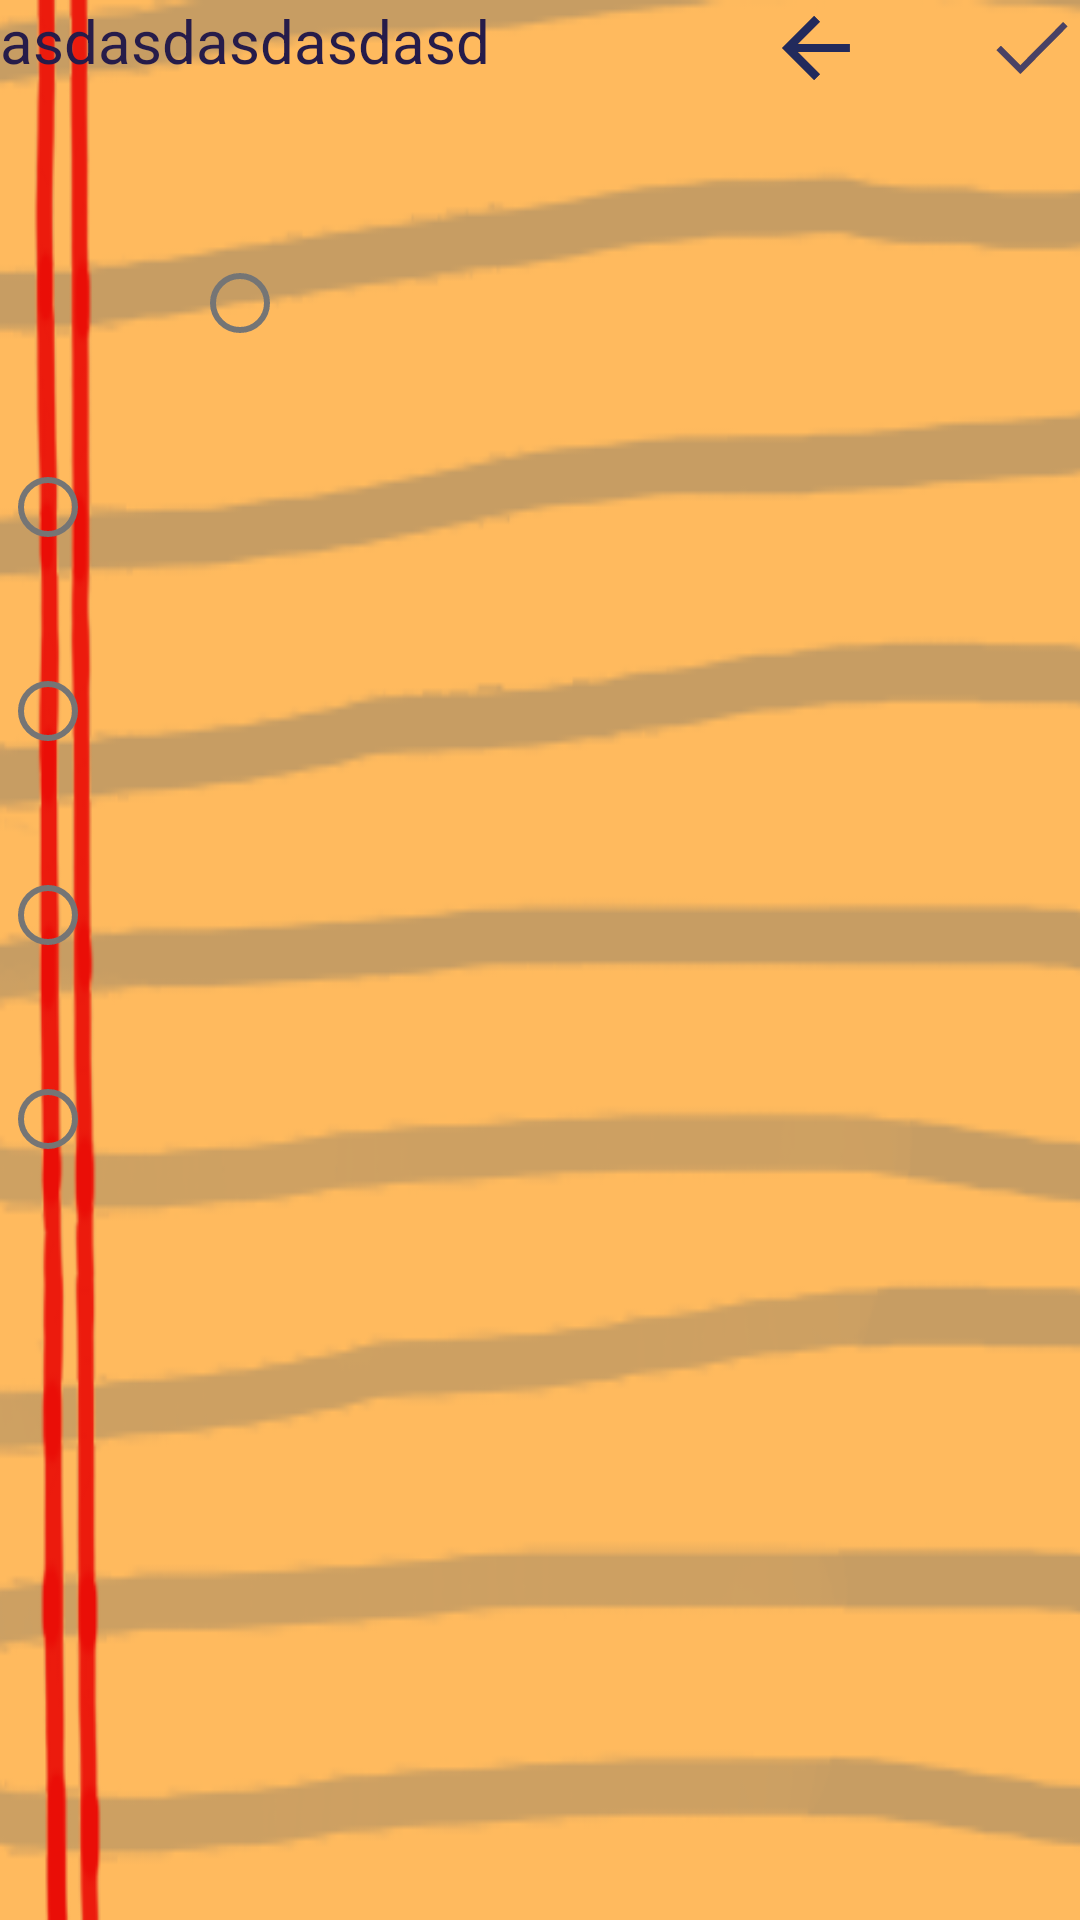

Android layout source for this screen:
<!-- AndroidManifest.xml: fallback theme Theme.MaterialComponents.DayNight.NoActionBar -->
<!-- res/layout/activity_quiz_activ.xml -->
<?xml version="1.0" encoding="utf-8"?>
<RelativeLayout xmlns:android="http://schemas.android.com/apk/res/android"
    android:orientation="vertical" android:layout_width="match_parent"
    android:layout_height="match_parent"
    android:weightSum="1"
    android:id="@+id/quiz_layout"
    android:background="@drawable/quiz_background"
    android:clickable="true">

    <TextView
        android:layout_width="wrap_content"
        android:layout_height="wrap_content"
        android:textAppearance="?android:attr/textAppearanceLarge"
        android:id="@+id/questionText"
        android:textSize="20sp"
        android:text="asdasdasdasdasd"
        android:textColor="#261c4a"
        android:layout_alignParentTop="true"
        android:layout_alignParentLeft="false"
        android:layout_alignParentStart="true" />

    <RadioGroup
        android:layout_width="fill_parent"
        android:layout_height="fill_parent"
        android:layout_alignParentBottom="true"
        android:layout_alignStart="@+id/questionText"
        android:layout_below="@+id/questionText">

        <RadioButton
            android:layout_width="wrap_content"
            android:layout_height="wrap_content"
            android:id="@+id/option_a"
            android:layout_below="@+id/questionText"
            android:layout_alignLeft="@+id/questionText"
            android:layout_alignStart="@+id/questionText"
            android:layout_marginLeft="0dp"
            android:layout_marginStart="64dp"
            android:textSize="19sp"
            android:layout_marginTop="50dp"
            android:checked="false"
            android:textColor="#261c4a" />

        <RadioButton
            android:layout_width="wrap_content"
            android:layout_height="wrap_content"
            android:id="@+id/option_b"
            android:textSize="19sp"
            android:layout_below="@+id/option_a"
            android:layout_alignLeft="@+id/option_a"
            android:layout_alignStart="@+id/option_a"
            android:layout_marginTop="20dp"
            android:checked="false"
            android:textColor="#261c4a" />

        <RadioButton
            android:layout_width="wrap_content"
            android:layout_height="wrap_content"
            android:id="@+id/option_c"
            android:textSize="19sp"
            android:layout_below="@+id/option_b"
            android:layout_alignLeft="@+id/option_b"
            android:layout_alignStart="@+id/option_b"
            android:layout_marginTop="20dp"
            android:checked="false"
            android:textColor="#261c4a" />

        <RadioButton
            android:layout_width="wrap_content"
            android:layout_height="wrap_content"
            android:id="@+id/option_d"
            android:textSize="19sp"
            android:layout_below="@+id/option_c"
            android:layout_alignLeft="@+id/option_c"
            android:layout_alignStart="@+id/option_c"
            android:layout_marginTop="20dp"
            android:checked="false"
            android:textColor="#261c4a" />

        <RadioButton
            android:layout_width="wrap_content"
            android:layout_height="wrap_content"
            android:id="@+id/option_e"
            android:textSize="19sp"
            android:layout_below="@+id/option_d"
            android:layout_alignLeft="@+id/option_d"
            android:layout_alignStart="@+id/option_d"
            android:layout_marginTop="20dp"
            android:checked="false"
            android:textColor="#261c4a" />
    </RadioGroup>

    <ImageView
        android:layout_width="wrap_content"
        android:layout_height="wrap_content"
        android:id="@+id/next_btn"
        android:src="@drawable/ic_action_accept"
        android:layout_alignParentTop="true"
        android:layout_alignParentRight="true"
        android:layout_alignParentEnd="true" />

    <ImageView
        android:layout_width="wrap_content"
        android:layout_height="wrap_content"
        android:id="@+id/back_btn"
        android:src="@drawable/ic_action_back"
        android:layout_marginRight="40dp"
        android:layout_marginEnd="40dp"
        android:layout_alignParentTop="true"
        android:layout_toLeftOf="@+id/next_btn"
        android:layout_toStartOf="@+id/next_btn"
        android:clickable="true" />

</RelativeLayout>
<!-- resources referenced by this layout -->
<resources>
  <!-- drawable ic_action_accept: png bitmap (drawable-hdpi, 485 bytes) -->
  <!-- drawable ic_action_back: png bitmap (drawable-hdpi, 419 bytes) -->
  <!-- drawable quiz_background: png bitmap (drawable, 29304 bytes) -->
</resources>
